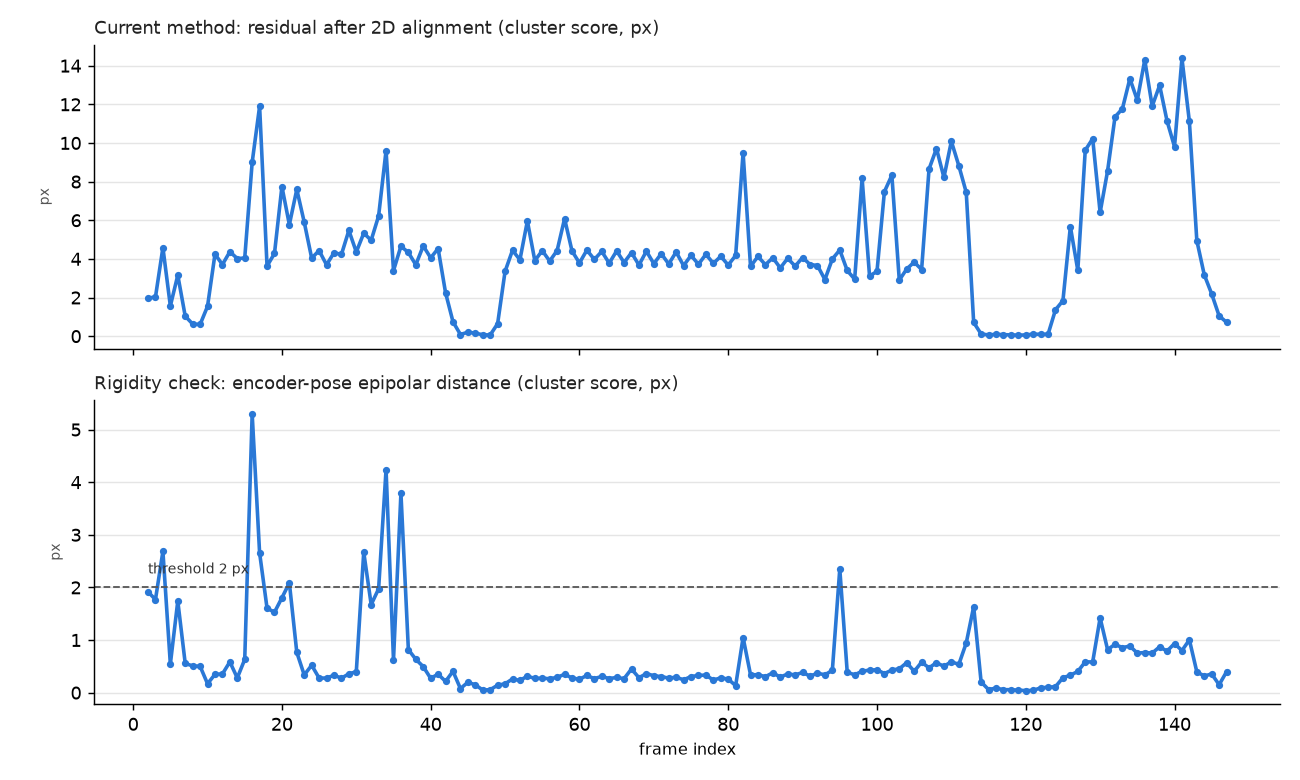

The data file committed next to this chart (first rows):
frame, angle, dangle, n_body, n_bg, body_flow, affine_med, affine_cl, epi_img_med, epi_img_cl, epi_enc_med, epi_enc_cl, epi_enc_bg, alarm
2, -0.327, 0.0, 296, 2046, 0.6457, 0.6424, 1.971, 0.4274, 1.714, 0.5803, 1.917, 0.02689, False
3, -0.327, 0.0, 288, 2061, 1.021, 0.9905, 2.028, 0.6988, 1.677, 0.7056, 1.77, 0.02339, False
4, -0.327, 0.0, 305, 2005, 1.303, 1.221, 4.582, 0.4917, 3.554, 0.09295, 2.686, 0.02296, False
5, -0.327, 0.0, 295, 2061, 0.416, 0.3558, 1.564, 0.2944, 0.8587, 0.1563, 0.5429, 0.02303, False
6, -0.327, 0.0, 418, 1917, 0.1512, 0.1525, 3.156, 0.1067, 0.9028, 0.1092, 1.741, 0.02234, False
7, -0.327, 0.0, 289, 2053, 0.2076, 0.2039, 1.035, 0.07855, 0.9481, 0.1808, 0.5548, 0.02222, False
8, -0.327, 0.0, 300, 2065, 0.2494, 0.2525, 0.629, 0.1302, 0.6093, 0.1687, 0.508, 0.02253, False
9, -0.4656, -0.1386, 303, 2053, 0.2314, 0.4221, 0.6051, 0.07305, 0.488, 0.1054, 0.5012, 0.09996, False
10, -0.7892, -0.3236, 316, 2021, 0.2844, 1.391, 1.545, 0.1783, 0.2624, 0.07669, 0.1696, 0.0499, False
11, -1.306, -0.517, 320, 1945, 0.9608, 3.859, 4.245, 0.1595, 0.4735, 0.03976, 0.3477, 0.1564, False
12, -1.813, -0.5067, 345, 1902, 0.9047, 3.223, 3.706, 0.03526, 0.3351, 0.04032, 0.3553, 0.1957, False
13, -2.362, -0.5488, 349, 1927, 1.221, 3.737, 4.37, 0.1757, 0.7518, 0.142, 0.585, 0.3297, False
14, -2.861, -0.499, 345, 1922, 1.106, 3.327, 4.019, 0.1905, 0.3343, 0.1097, 0.28, 0.2087, False
15, -3.416, -0.5554, 335, 1944, 0.9504, 3.551, 4.043, 0.2331, 0.6076, 0.2746, 0.6318, 0.2738, False
16, -3.923, -0.5071, 247, 1922, 1.903, 2.918, 8.996, 0.4213, 4.994, 0.3526, 5.3, 0.198, False
17, -4.456, -0.5327, 261, 1957, 1.624, 3.943, 11.9, 0.2025, 2.287, 0.2127, 2.656, 0.2847, True
18, -4.939, -0.4834, 327, 1945, 0.9209, 2.118, 3.628, 0.3761, 1.534, 0.373, 1.606, 0.2221, False
19, -5.513, -0.5741, 325, 1954, 1.072, 3.356, 4.282, 0.533, 1.614, 0.4576, 1.528, 0.2609, False
20, -5.993, -0.4799, 323, 1948, 1.333, 3.479, 7.743, 0.2206, 1.599, 0.2819, 1.803, 0.2403, False
21, -6.559, -0.5661, 329, 1918, 0.92, 2.935, 5.774, 0.3241, 2.088, 0.2617, 2.087, 0.25, False
22, -7.063, -0.5035, 348, 1912, 2.552, 4.713, 7.596, 0.1728, 0.7799, 0.2056, 0.7657, 0.2015, False
23, -7.6, -0.5372, 377, 1889, 1.587, 3.768, 5.899, 0.1851, 0.5122, 0.1169, 0.336, 0.2684, False
24, -8.089, -0.4885, 383, 1914, 1.249, 3.218, 4.042, 0.3177, 0.7239, 0.1951, 0.5212, 0.1936, False
25, -8.662, -0.5739, 376, 1904, 1.359, 3.719, 4.429, 0.2162, 0.3912, 0.1672, 0.2774, 0.2227, False
26, -9.146, -0.4834, 383, 1923, 1.111, 3.159, 3.693, 0.08745, 0.1794, 0.09218, 0.2771, 0.2213, False
27, -9.678, -0.5318, 392, 1888, 1.324, 3.683, 4.321, 0.2747, 0.5546, 0.08521, 0.3312, 0.2745, False
28, -10.16, -0.4867, 493, 1791, 0.9405, 2.866, 4.229, 0.317, 0.5564, 0.05856, 0.2748, 0.2143, False
29, -10.72, -0.5588, 380, 1906, 1.653, 4.077, 5.474, 0.3248, 0.5405, 0.09709, 0.3579, 0.2487, False
30, -11.21, -0.4833, 451, 1854, 1.049, 3.174, 4.357, 0.2407, 0.582, 0.1718, 0.3981, 0.217, False
31, -11.77, -0.5587, 483, 1782, 0.9165, 3.135, 5.331, 0.1633, 2.634, 0.1881, 2.671, 0.2452, False
32, -12.26, -0.4978, 474, 1793, 0.8714, 2.506, 4.965, 0.2936, 1.738, 0.1889, 1.674, 0.1891, False
33, -12.85, -0.5912, 504, 1770, 1.169, 3.062, 6.223, 0.1507, 1.737, 0.2179, 1.974, 0.21, False
34, -13.33, -0.471, 445, 1809, 0.8008, 2.33, 9.607, 0.1956, 4.594, 0.2738, 4.241, 0.2335, False
35, -13.61, -0.2865, 510, 1844, 0.445, 2.135, 3.391, 0.1202, 0.5348, 0.1112, 0.6211, 0.1092, False
36, -14.1, -0.484, 473, 1800, 0.8391, 2.674, 4.658, 0.3817, 3.51, 0.2173, 3.792, 0.2114, False
37, -14.63, -0.5325, 541, 1743, 0.9459, 2.828, 4.331, 0.1777, 0.5564, 0.1521, 0.8182, 0.298, False
38, -15.12, -0.4935, 522, 1765, 1.042, 2.594, 3.693, 0.2152, 0.5762, 0.1254, 0.6339, 0.1947, False
39, -15.68, -0.5534, 508, 1743, 1.441, 3.399, 4.671, 0.2935, 0.8267, 0.1125, 0.4947, 0.2523, False
40, -16.19, -0.5193, 491, 1719, 1.3, 3.238, 4.055, 0.1681, 0.4595, 0.1141, 0.2719, 0.1863, False
41, -16.7, -0.5022, 471, 1726, 1.587, 3.435, 4.532, 0.08298, 0.2159, 0.07394, 0.3518, 0.3346, False
42, -16.87, -0.1766, 589, 1718, 0.6322, 1.59, 2.247, 0.05529, 0.1997, 0.08052, 0.2136, 0.2746, False
43, -16.55, 0.3212, 580, 1778, 0.1653, 0.5002, 0.744, 0.1164, 0.3287, 0.118, 0.4058, 0.5729, False
44, -16.52, 0.035, 468, 1871, 0.03782, 0.04735, 0.08581, 0.02185, 0.05689, 0.03167, 0.07784, 0.0592, False
45, -16.52, 0.0, 456, 1889, 0.03242, 0.02993, 0.2066, 0.01951, 0.161, 0.01991, 0.1967, 0.01333, False
46, -16.52, 0.0, 590, 1782, 0.05825, 0.0551, 0.1583, 0.03869, 0.1069, 0.04143, 0.1495, 0.01308, False
47, -16.52, 0.0, 567, 1783, 0.03199, 0.03151, 0.07086, 0.04028, 0.1491, 0.01574, 0.04907, 0.01214, False
48, -16.52, 0.0, 587, 1804, 0.02671, 0.02676, 0.06148, 0.02275, 0.06148, 0.01444, 0.05697, 0.01251, False
49, -16.3, 0.2187, 574, 1771, 0.1659, 0.5058, 0.6451, 0.1054, 0.2369, 0.04977, 0.141, 0.1846, False
50, -15.85, 0.4476, 569, 1703, 1.074, 2.522, 3.352, 0.06168, 0.2828, 0.04789, 0.1684, 0.09642, False
51, -15.3, 0.5531, 506, 1749, 1.587, 3.39, 4.444, 0.1267, 0.2982, 0.03781, 0.2604, 0.2173, False
52, -14.78, 0.5164, 481, 1744, 1.403, 3.007, 3.953, 0.07894, 0.1808, 0.03811, 0.2313, 0.1903, False
53, -14.25, 0.5348, 644, 1563, 1.4, 3.803, 5.966, 0.05339, 0.1879, 0.06562, 0.315, 0.2889, False
54, -13.75, 0.5002, 521, 1750, 1.219, 2.887, 3.91, 0.1369, 0.4646, 0.04351, 0.2691, 0.1817, False
55, -13.19, 0.5595, 522, 1754, 1.438, 3.477, 4.426, 0.05424, 0.2305, 0.04294, 0.2753, 0.2416, False
56, -12.71, 0.4728, 503, 1784, 1.182, 2.939, 3.886, 0.1286, 0.1921, 0.05287, 0.2647, 0.2306, False
57, -12.17, 0.5484, 531, 1776, 1.308, 3.306, 4.434, 0.0396, 0.1947, 0.06029, 0.2899, 0.2561, False
58, -11.36, 0.8093, 499, 1728, 1.798, 4.488, 6.082, 0.04458, 0.2406, 0.06768, 0.3493, 0.2791, False
59, -10.79, 0.5622, 479, 1814, 1.193, 3.419, 4.409, 0.0391, 0.2769, 0.0593, 0.2797, 0.2555, False
60, -10.3, 0.496, 504, 1789, 1.032, 2.856, 3.788, 0.1732, 0.357, 0.0456, 0.2546, 0.1899, False
61, -9.762, 0.536, 486, 1808, 1.179, 3.512, 4.457, 0.2077, 0.415, 0.06552, 0.3267, 0.276, False
... 86 more rows
